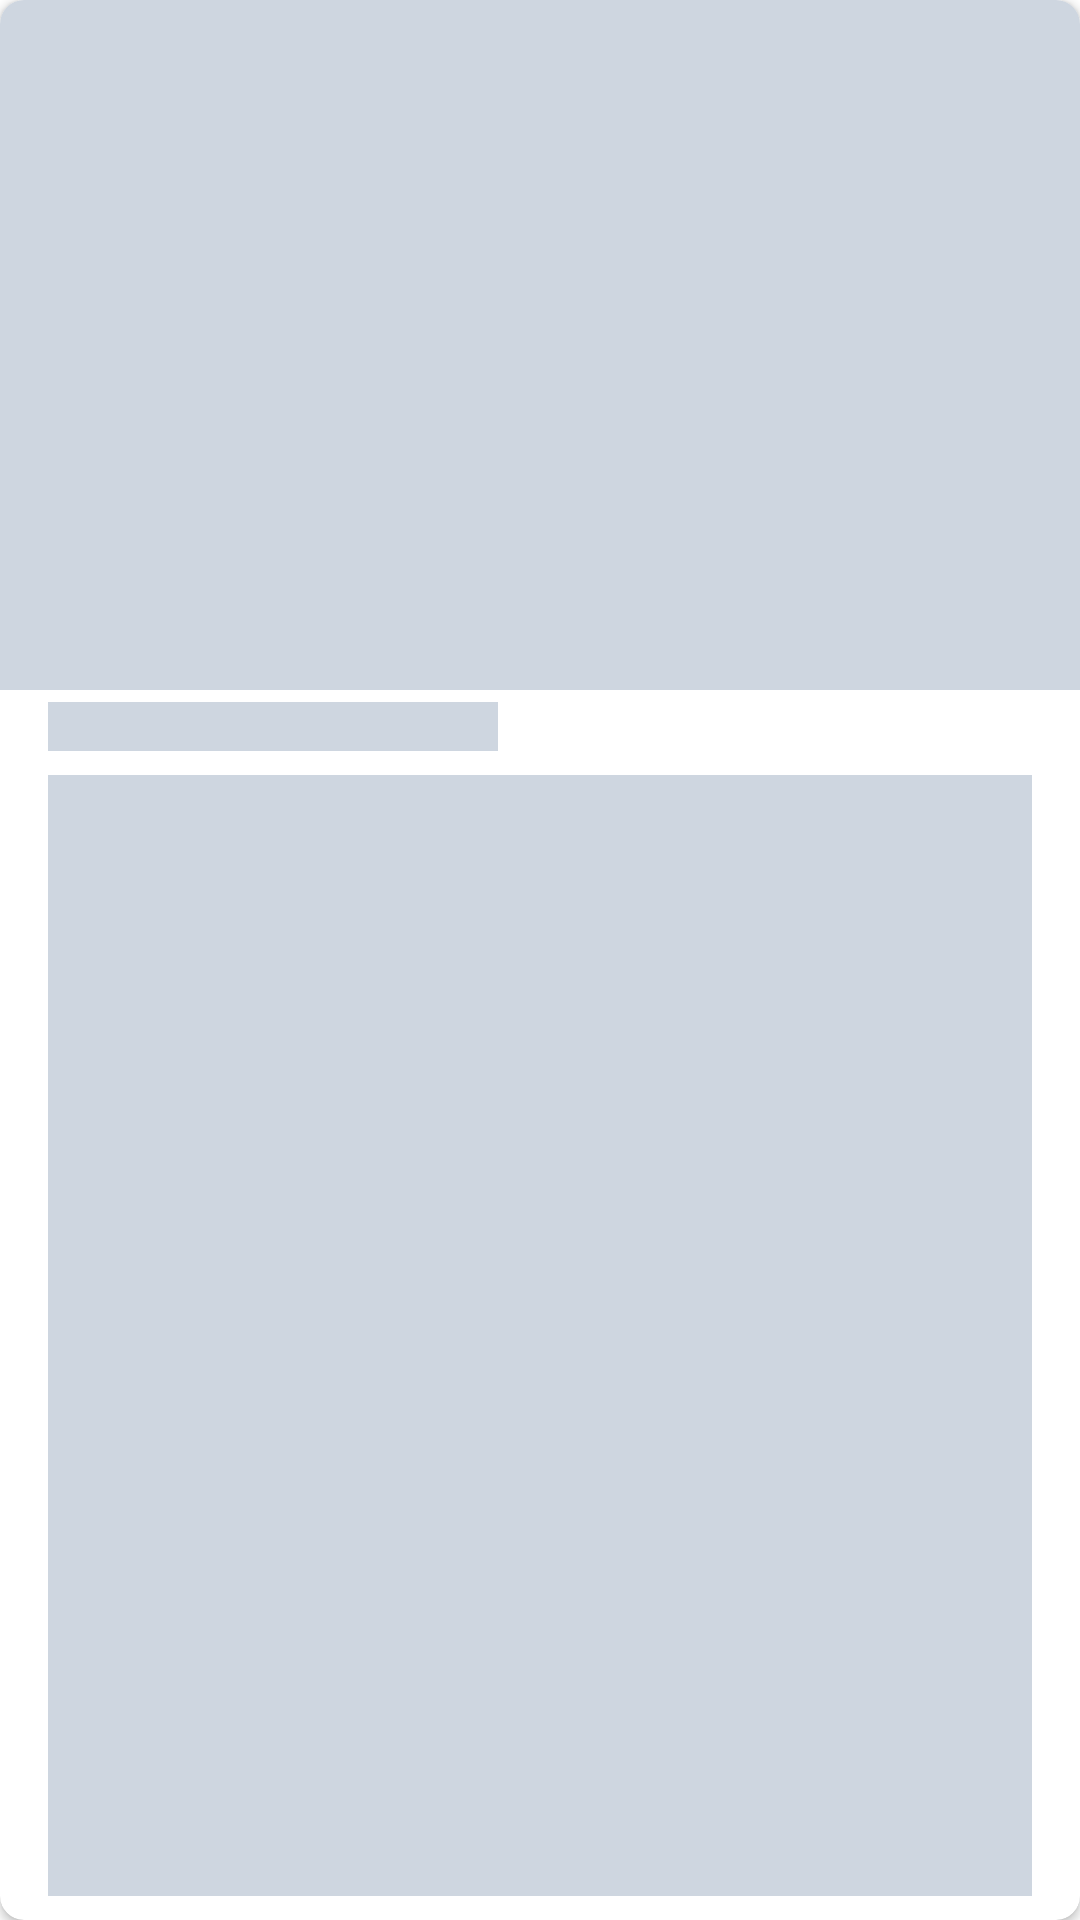

Layout XML and referenced resources for this Android screen:
<!-- AndroidManifest.xml: application theme Theme.Eei -->
<!-- res/layout/shimmer_item_card_big.xml -->
<?xml version="1.0" encoding="utf-8"?>
<androidx.cardview.widget.CardView
    xmlns:android="http://schemas.android.com/apk/res/android"
    xmlns:app="http://schemas.android.com/apk/res-auto"
    xmlns:tools="http://schemas.android.com/tools"
    android:layout_width="match_parent"
    app:cardCornerRadius="@dimen/m_8"
    android:foreground="?android:attr/selectableItemBackground"
    android:layout_marginLeft="@dimen/m_4"
    android:layout_marginRight="@dimen/m_4"
    android:layout_marginBottom="@dimen/m_12"
    android:layout_height="wrap_content">

    <LinearLayout
        android:layout_width="match_parent"
        android:layout_height="match_parent"
        android:paddingBottom="@dimen/m_8"
        android:orientation="vertical">
        <ImageView
            android:id="@+id/imgNews"
            android:layout_width="match_parent"
            android:layout_height="230dp"
            android:background="@color/shimmer_color"
            android:scaleType="fitXY"
            app:layout_constraintStart_toStartOf="parent"
            app:layout_constraintTop_toTopOf="parent" />
        <TextView
            android:id="@+id/dateNews"
            android:layout_width="150dp"
            android:layout_height="wrap_content"
            android:fontFamily="@font/poppins_light"
            android:layout_marginLeft="@dimen/m_16"
            android:layout_marginTop="@dimen/m_4"
            android:layout_marginRight="@dimen/m_16"
            android:background="@color/shimmer_color"
            android:textColor="@color/shimmer_color"
            android:textSize="12sp"
            app:layout_constraintStart_toEndOf="@+id/imgNews"
            app:layout_constraintTop_toBottomOf="@+id/contentNews" />
            <TextView
                android:id="@+id/titleNews"
                android:layout_width="match_parent"
                android:layout_height="wrap_content"
                android:fontFamily="@font/poppins_medium"
                android:textSize="14sp"
                android:layout_weight="1"
                app:autoSizeTextType="uniform"
                app:autoSizeMinTextSize="12sp"
                app:autoSizeMaxTextSize="14sp"
                app:autoSizeStepGranularity="2sp"
                android:layout_marginTop="@dimen/m_8"
                android:layout_marginLeft="@dimen/m_16"
                android:layout_marginRight="@dimen/m_16"
                android:background="@color/shimmer_color"
                android:textColor="@color/shimmer_color"
                app:layout_constraintStart_toEndOf="@+id/imgNews"
                app:layout_constraintTop_toTopOf="parent" />



    </LinearLayout>
</androidx.cardview.widget.CardView>
<!-- resources referenced by this layout -->
<resources>
  <color name="shimmer_color">#ced6e0</color>
  <dimen name="m_12">12dp</dimen>
  <dimen name="m_16">16dp</dimen>
  <dimen name="m_4">4dp</dimen>
  <dimen name="m_8">8dp</dimen>
  <style name="Theme.Eei" parent="Theme.MaterialComponents.DayNight.DarkActionBar">
          
          <item name="colorPrimary">@color/purple_500</item>
          <item name="colorPrimaryVariant">@color/purple_700</item>
          <item name="colorOnPrimary">@color/white</item>
          
          <item name="colorSecondary">@color/teal_200</item>
          <item name="colorSecondaryVariant">@color/teal_700</item>
          <item name="colorOnSecondary">@color/black</item>
          
          <item name="android:statusBarColor" tools:targetApi="l">?attr/colorPrimaryVariant</item>
          <item name="android:textColor">@color/black</item>
          <item name="android:actionMenuTextColor">@color/black</item>
          
      </style>
  <color name="purple_500">#fafafa</color>
  <color name="purple_700">#c7c7c7</color>
  <color name="white">#FFFFFFFF</color>
  <color name="teal_200">#FF03DAC5</color>
  <color name="teal_700">#FF018786</color>
  <color name="black">#FF000000</color>
</resources>
